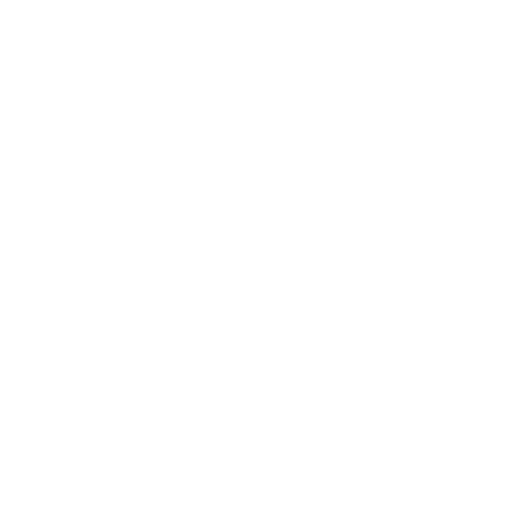
t = 0.00 s
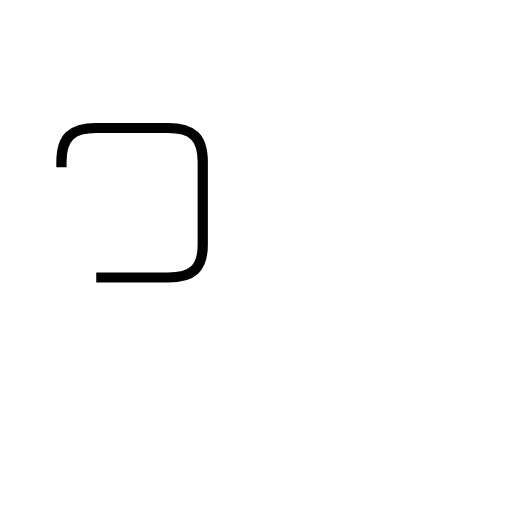
t = 1.17 s
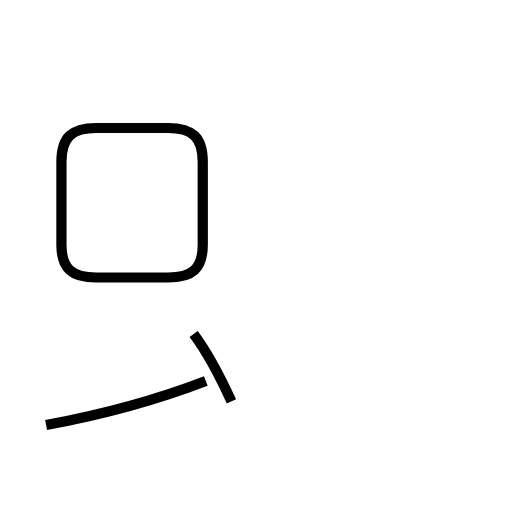
t = 2.28 s
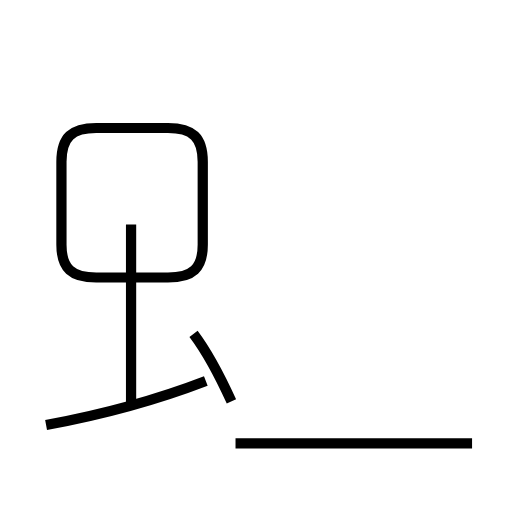
t = 3.50 s
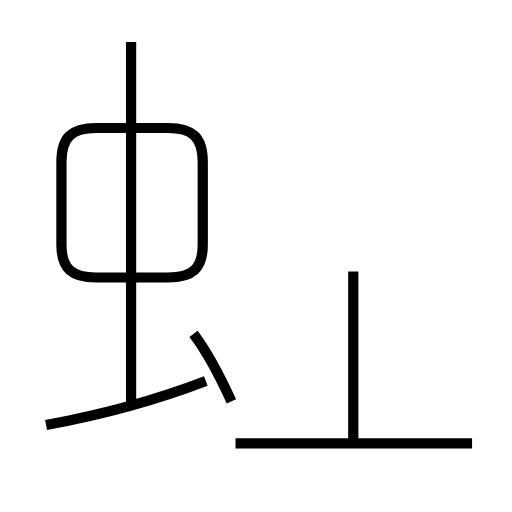
t = 4.54 s
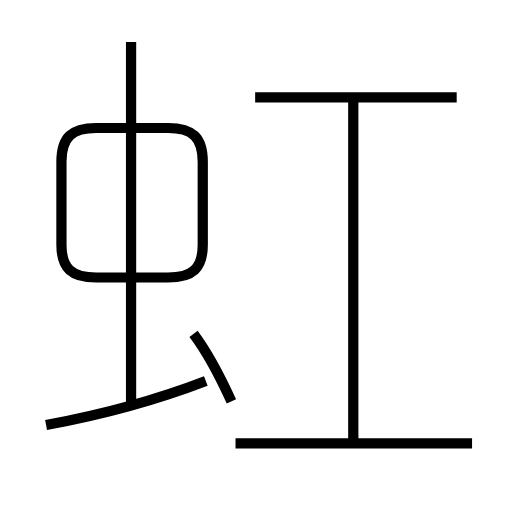
t = 5.63 s

The animated SVG that drew these frames (rendered in a browser with its animation timeline set to each time). Animation: 7 SMIL elements (animate=7); one cycle of 5.63 s.

<?xml version='1.0' encoding='utf-8'?>
<svg viewBox="0.0 -6.0 50.0 50.0" version="1.1" xmlns="http://www.w3.org/2000/svg"><rect x="-1000" y="-1000" width="2000" height="2000" stroke="white" fill="white" /><g style="fill:none;stroke:#000000;stroke-width:1"><path d="M 9.4 -16.9 L 16.4 -16.9 C 18.8 -16.9 19.8 -17.8 19.8 -20.1 L 19.8 -28.2 C 19.8 -30.6 18.8 -31.5 16.4 -31.5 L 9.4 -31.5 C 7.0 -31.5 6.0 -30.6 6.0 -28.2 L 6.0 -20.1 C 6.0 -17.8 7.0 -16.9 9.4 -16.9 Z " transform="translate(0.0 38.0)" stroke-dasharray="52.10068479498561" stroke-dashoffset="52.10068479498561"><animate attributeName="stroke-dashoffset" from="52.10068479498561" to="0" dur="1.5630205438495683s" begin="0s" fill="freeze" /></path><path d="M 4.5 -2.5 C 9.4 -3.4 14.9 -4.8 20.1 -6.8 " transform="translate(0.0 38.0)" stroke-dasharray="16.20437888357695" stroke-dashoffset="16.20437888357695"><animate attributeName="stroke-dashoffset" from="16.20437888357695" to="0" dur="0.4861313665073085s" begin="1.5630205438495683s" fill="freeze" /></path><path d="M 22.6 -4.8 C 21.6 -7.0 20.1 -9.8 18.9 -11.4 " transform="translate(0.0 38.0)" stroke-dasharray="7.578119625976166" stroke-dashoffset="7.578119625976166"><animate attributeName="stroke-dashoffset" from="7.578119625976166" to="0" dur="0.22734358877928498s" begin="2.0491519103568767s" fill="freeze" /></path><path d="M 46.1 -0.7 L 23.0 -0.7 " transform="translate(0.0 38.0)" stroke-dasharray="23.1" stroke-dashoffset="23.1"><animate attributeName="stroke-dashoffset" from="23.1" to="0" dur="0.6930000000000001s" begin="2.276495499136162s" fill="freeze" /></path><path d="M 12.8 -4.3 L 12.8 -39.9 " transform="translate(0.0 38.0)" stroke-dasharray="35.6" stroke-dashoffset="35.6"><animate attributeName="stroke-dashoffset" from="35.6" to="0" dur="1.068s" begin="2.969495499136162s" fill="freeze" /></path><path d="M 34.5 -0.8 L 34.5 -34.2 " transform="translate(0.0 38.0)" stroke-dasharray="33.400000000000006" stroke-dashoffset="33.400000000000006"><animate attributeName="stroke-dashoffset" from="33.400000000000006" to="0" dur="1.0020000000000002s" begin="4.037495499136162s" fill="freeze" /></path><path d="M 44.6 -34.5 L 24.9 -34.5" transform="translate(0.0 38.0)" stroke-dasharray="19.700000000000003" stroke-dashoffset="19.700000000000003"><animate attributeName="stroke-dashoffset" from="19.700000000000003" to="0" dur="0.5910000000000001s" begin="5.039495499136162s" fill="freeze" /></path></g></svg>
